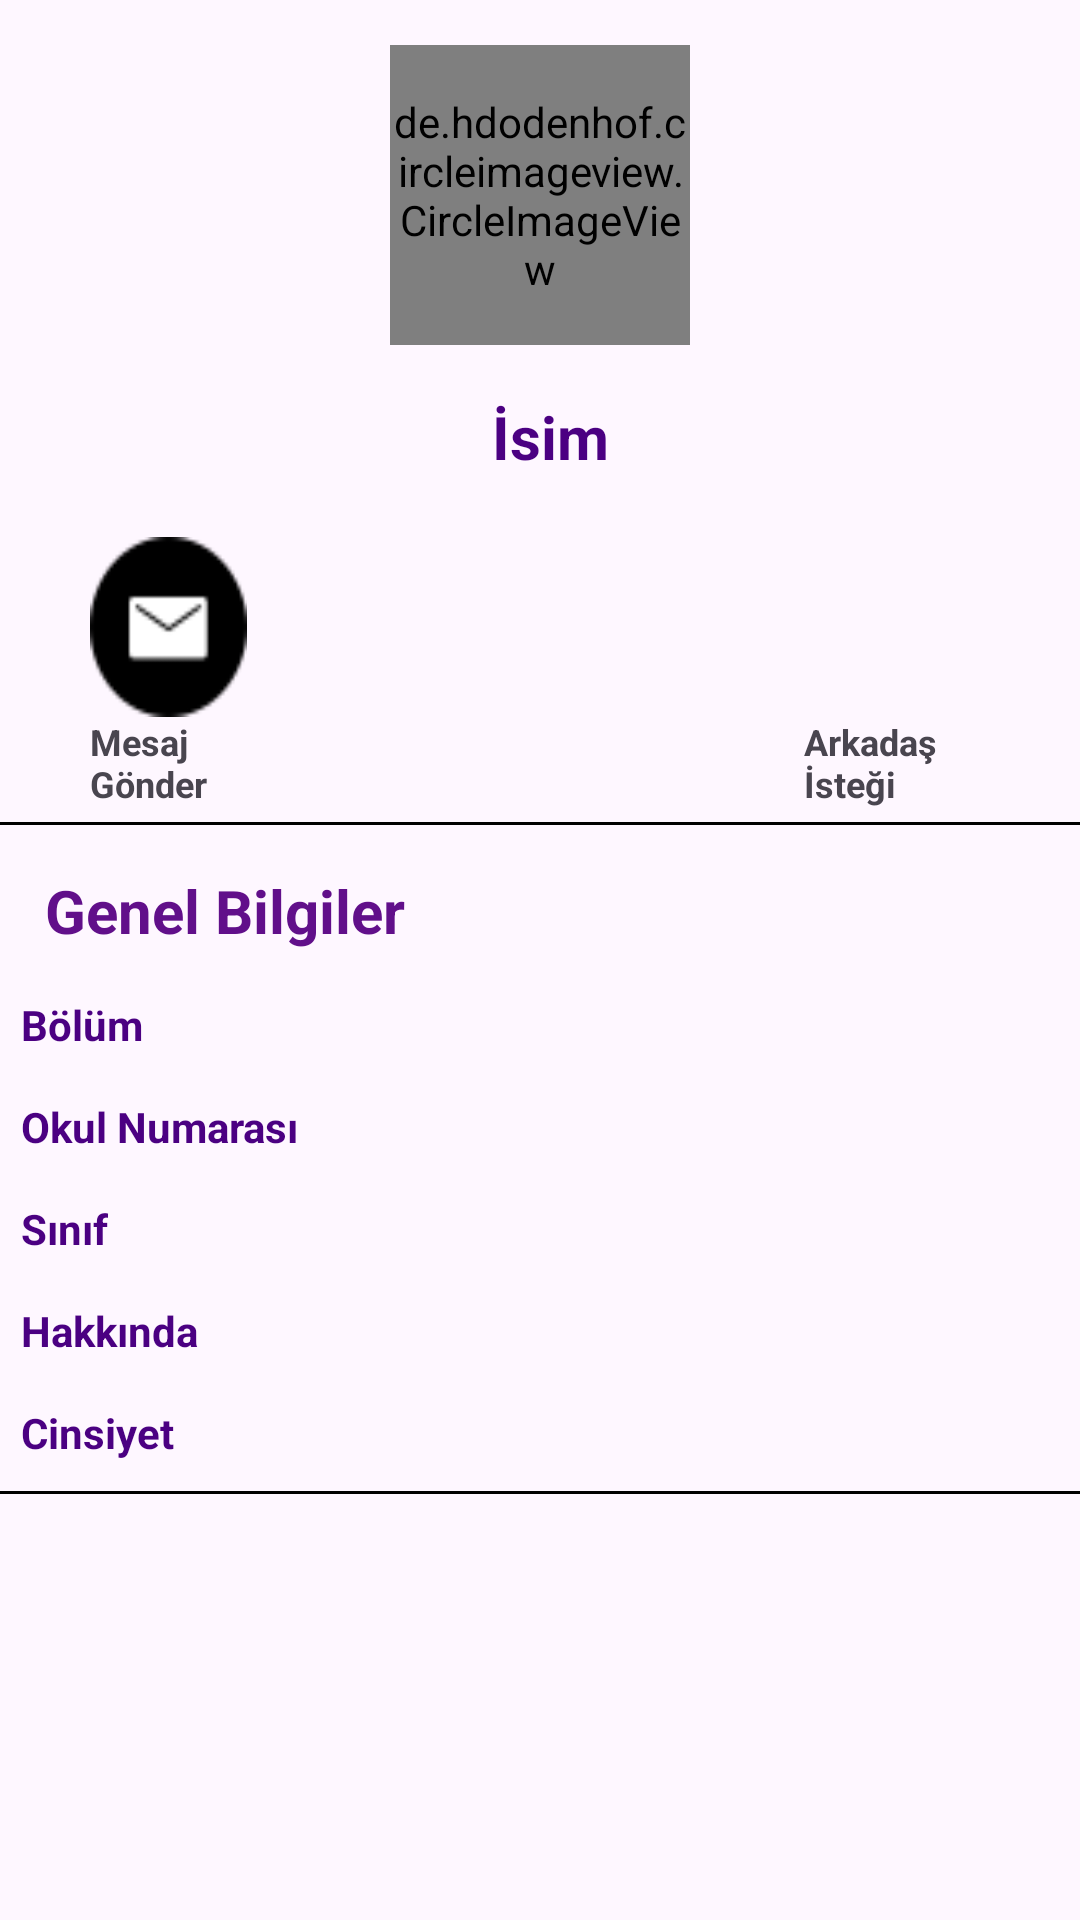

Layout XML and referenced resources for this Android screen:
<!-- AndroidManifest.xml: application theme Theme.MuhChat -->
<!-- res/layout/fragment_user_profile.xml -->
<?xml version="1.0" encoding="utf-8"?>
<LinearLayout xmlns:android="http://schemas.android.com/apk/res/android"
    xmlns:tools="http://schemas.android.com/tools"
    android:layout_width="match_parent"
    android:layout_height="match_parent"
    tools:context=".Fragment.UserProfile">



        <LinearLayout
            android:layout_width="match_parent"
            android:layout_height="match_parent"
            android:orientation="vertical">

            <de.hdodenhof.circleimageview.CircleImageView xmlns:app="http://schemas.android.com/apk/res-auto"
                android:id="@+id/profile_image"
                android:layout_width="100dp"
                android:layout_height="100dp"
                android:layout_gravity="center"
                android:layout_marginTop="15dp"
                android:src="@color/black"
                app:civ_border_color="#000000"
                android:layout_marginBottom="10dp"
                app:civ_border_width="2dp" />
            <TextView
                android:layout_width="match_parent"
                android:layout_height="wrap_content"
                android:layout_marginLeft="7dp"
                android:layout_marginTop="7dp"
                android:text="İsim"
                android:textSize="20sp"
                android:gravity="center"
                android:id="@+id/userProfileNameText"
                android:textColor="#4b0082"
                android:textStyle="bold" />

            <LinearLayout
                android:layout_width="match_parent"
                android:layout_height="wrap_content"
                android:layout_marginLeft="20dp"
                android:layout_marginRight="20dp"
                android:orientation="horizontal">

                <ImageView
                    android:layout_width="0dp"
                    android:layout_height="60dp"
                    android:layout_marginLeft="10dp"
                    android:layout_marginTop="20dp"
                    android:layout_marginRight="100dp"
                    android:id="@+id/userProfileMesajicon"
                    android:layout_weight="2"
                    android:background="@drawable/sendmesaj" />


                <ImageView
                    android:layout_width="0dp"
                    android:layout_height="60dp"
                    android:layout_marginLeft="95dp"
                    android:layout_marginTop="20dp"
                    android:layout_marginRight="10dp"
                    android:id="@+id/userProfileAddFriendİcon"
                    android:layout_weight="2" />
            </LinearLayout>

            <LinearLayout
                android:layout_width="match_parent"
                android:layout_height="wrap_content"
                android:layout_marginLeft="20dp"
                android:layout_marginRight="20dp"
                android:orientation="horizontal">

                <TextView
                    android:layout_width="0dp"
                    android:layout_height="35dp"
                    android:layout_marginLeft="10dp"
                    android:layout_weight="3"
                    android:text="Mesaj Gönder"
                    android:id="@+id/userProfileMesageİstegi"
                    android:textSize="12sp"
                    android:textStyle="bold" />

                <TextView
                    android:layout_width="14dp"
                    android:layout_height="35dp"
                    android:layout_marginLeft="180dp"
                    android:layout_weight="3"
                    android:text="Arkadaş İsteği"
                    android:id="@+id/userProfileArkadasİstegi"
                    android:textSize="12sp"
                    android:textStyle="bold" />
            </LinearLayout>


            <View
                android:layout_width="match_parent"
                android:layout_height="1dp"
                android:background="#000">

            </View>

            <LinearLayout
                android:layout_width="match_parent"
                android:layout_height="wrap_content"
                android:orientation="vertical">

                <TextView
                    android:layout_width="match_parent"
                    android:layout_height="wrap_content"
                    android:layout_marginLeft="15dp"
                    android:layout_marginTop="15dp"
                    android:text="Genel Bilgiler"
                    android:textColor="#610f8a"
                    android:textSize="20dp"
                    android:textStyle="bold" />



                <TextView
                    android:layout_width="match_parent"
                    android:layout_height="wrap_content"
                    android:layout_marginLeft="7dp"
                    android:layout_marginTop="15dp"
                    android:text="Bölüm"
                    android:id="@+id/userProfileBolum"
                    android:textColor="#4b0082"
                    android:textStyle="bold"/>

                <TextView
                    android:layout_width="match_parent"
                    android:layout_height="wrap_content"
                    android:layout_marginLeft="7dp"
                    android:layout_marginTop="15dp"
                    android:text="Okul Numarası"
                    android:id="@+id/userProfileOkulNumarası"
                    android:textColor="#4b0082"
                    android:textStyle="bold" />

                <TextView
                    android:layout_width="match_parent"
                    android:layout_height="wrap_content"
                    android:layout_marginLeft="7dp"
                    android:layout_marginTop="15dp"
                    android:text="Sınıf"
                    android:id="@+id/userProfileSınıf"
                    android:textColor="#4b0082"
                    android:textStyle="bold" />

                <TextView
                    android:layout_width="match_parent"
                    android:layout_height="wrap_content"
                    android:layout_marginLeft="7dp"
                    android:layout_marginTop="15dp"
                    android:text="Hakkında"
                    android:id="@+id/userProfileHakkında"
                    android:textColor="#4b0082"
                    android:textStyle="bold" />

                <TextView
                    android:layout_width="match_parent"
                    android:layout_height="wrap_content"
                    android:layout_marginLeft="7dp"
                    android:layout_marginTop="15dp"
                    android:text="Cinsiyet"
                    android:id="@+id/userProfileCinsiyet"
                    android:textColor="#4b0082"
                    android:textStyle="bold" />
            </LinearLayout>

            <View
                android:layout_width="match_parent"
                android:layout_height="1dp"
                android:layout_marginTop="10dp"
                android:background="#000">

            </View>


        </LinearLayout>


</LinearLayout>
<!-- resources referenced by this layout -->
<resources>
  <!-- drawable sendmesaj: png bitmap (drawable, 937 bytes) -->
  <style name="Theme.MuhChat" parent="Base.Theme.MuhChat" />
  <style name="Base.Theme.MuhChat" parent="Theme.Material3.DayNight.NoActionBar">
          
          
      </style>
  <!-- not gathered from this repository: default colours our renderer supplied (Android Studio template values) -->
  <color name="black">#FF000000</color>
</resources>
